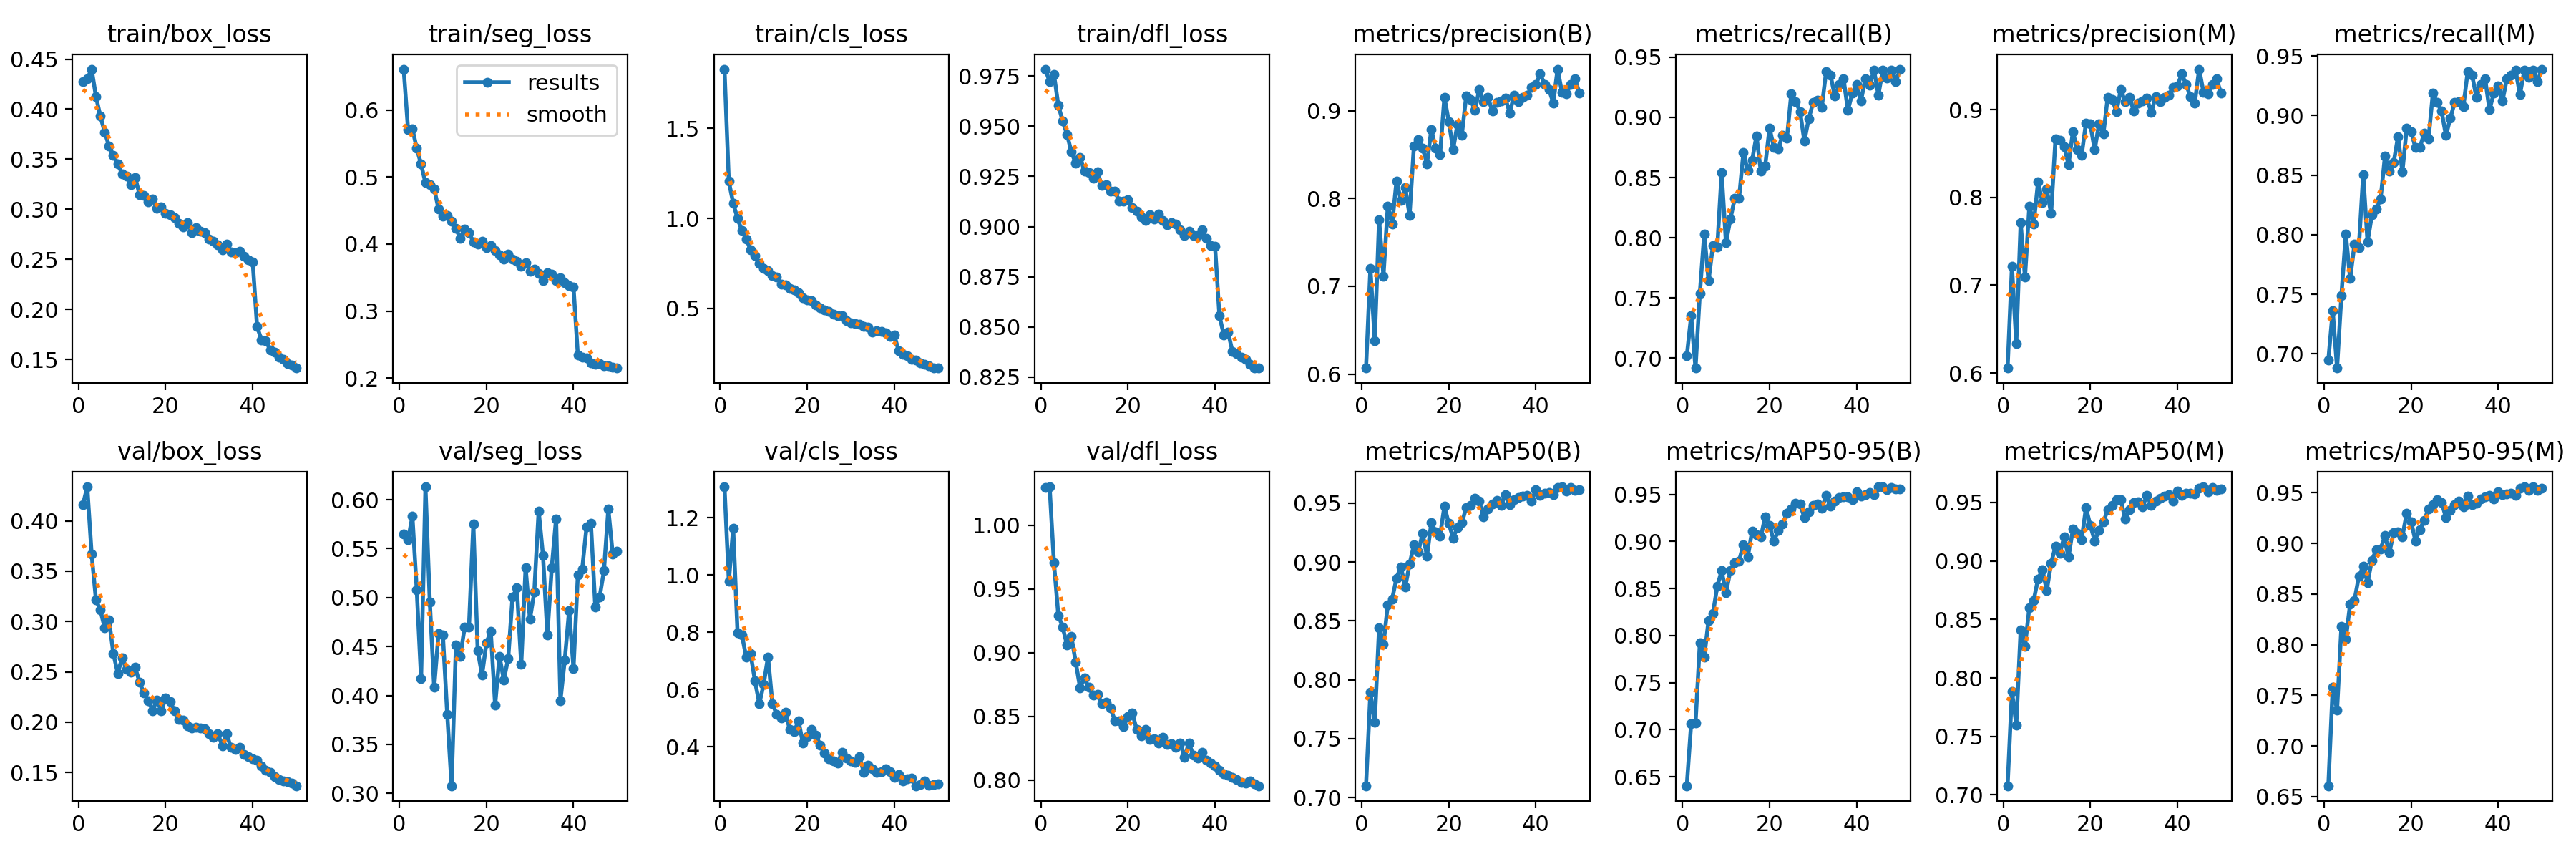

Values plotted in this chart, from the file beside it:
epoch, time, train/box_loss, train/seg_loss, train/cls_loss, train/dfl_loss, metrics/precision(B), metrics/recall(B), metrics/mAP50(B), metrics/mAP50-95(B), metrics/precision(M), metrics/recall(M), metrics/mAP50(M), metrics/mAP50-95(M), val/box_loss, val/seg_loss, val/cls_loss, val/dfl_loss, lr/pg0, lr/pg1, lr/pg2
1, 120.8, 0.4273, 0.6609, 1.83, 0.9785, 0.6068, 0.7017, 0.71, 0.6404, 0.6056, 0.6949, 0.7078, 0.6607, 0.4159, 0.5647, 1.308, 1.029, 0.0003699, 0.0003699, 0.0003699
2, 233.3, 0.4304, 0.571, 1.206, 0.9723, 0.7204, 0.7349, 0.7892, 0.7065, 0.7214, 0.7362, 0.7885, 0.7579, 0.4338, 0.5588, 0.9782, 1.03, 0.0007256, 0.0007256, 0.0007256
3, 344.9, 0.44, 0.572, 1.085, 0.9759, 0.638, 0.6916, 0.7639, 0.7069, 0.6338, 0.6881, 0.7599, 0.7355, 0.3671, 0.5832, 1.162, 0.9703, 0.001067, 0.001067, 0.001067
4, 455.6, 0.4125, 0.5426, 0.9987, 0.9604, 0.776, 0.7539, 0.844, 0.7922, 0.771, 0.7491, 0.841, 0.8181, 0.3213, 0.5079, 0.7984, 0.9292, 0.001045, 0.001045, 0.001045
5, 566.1, 0.3933, 0.5191, 0.9331, 0.9526, 0.7116, 0.8032, 0.83, 0.777, 0.7091, 0.8007, 0.8272, 0.805, 0.3116, 0.417, 0.7907, 0.92, 0.001023, 0.001023, 0.001023
6, 676.8, 0.3771, 0.4913, 0.8836, 0.946, 0.7913, 0.7642, 0.8638, 0.8162, 0.7904, 0.763, 0.86, 0.8401, 0.2937, 0.6132, 0.712, 0.9059, 0.001001, 0.001001, 0.001001
7, 787.5, 0.3634, 0.4882, 0.8256, 0.9372, 0.771, 0.7934, 0.8686, 0.8234, 0.77, 0.7922, 0.8663, 0.8438, 0.3016, 0.4957, 0.7244, 0.9126, 0.000979, 0.000979, 0.000979
8, 897.8, 0.3537, 0.4824, 0.7948, 0.9315, 0.8203, 0.7923, 0.8862, 0.8524, 0.8178, 0.7892, 0.8847, 0.8672, 0.2682, 0.4083, 0.6303, 0.8924, 0.000957, 0.000957, 0.000957
9, 1008, 0.3457, 0.4526, 0.7489, 0.9345, 0.7982, 0.8539, 0.8961, 0.8689, 0.7946, 0.8505, 0.8925, 0.8773, 0.2486, 0.4632, 0.5502, 0.8723, 0.000935, 0.000935, 0.000935
10, 1119, 0.3355, 0.4419, 0.7227, 0.9277, 0.8124, 0.7957, 0.8787, 0.8451, 0.8094, 0.7937, 0.8748, 0.8615, 0.2639, 0.462, 0.6176, 0.8799, 0.000913, 0.000913, 0.000913
11, 1230, 0.3333, 0.4427, 0.7092, 0.9268, 0.7811, 0.8153, 0.8982, 0.869, 0.7818, 0.8165, 0.8981, 0.8831, 0.2523, 0.381, 0.7139, 0.8726, 0.000891, 0.000891, 0.000891
12, 1340, 0.3246, 0.4336, 0.6816, 0.9242, 0.8601, 0.8325, 0.9145, 0.8776, 0.8665, 0.8212, 0.9124, 0.8937, 0.25, 0.3078, 0.5513, 0.8668, 0.000869, 0.000869, 0.000869
13, 1451, 0.332, 0.4234, 0.6717, 0.9272, 0.8673, 0.8326, 0.9087, 0.8792, 0.8649, 0.8302, 0.9066, 0.8942, 0.2544, 0.4513, 0.5121, 0.8672, 0.000847, 0.000847, 0.000847
14, 1562, 0.3149, 0.4079, 0.6357, 0.9205, 0.8575, 0.8707, 0.9243, 0.8966, 0.858, 0.866, 0.9205, 0.9076, 0.2399, 0.4401, 0.4991, 0.86, 0.000825, 0.000825, 0.000825
15, 1673, 0.314, 0.4222, 0.628, 0.9209, 0.8398, 0.8557, 0.9051, 0.8832, 0.8375, 0.8532, 0.9033, 0.8906, 0.229, 0.4697, 0.5191, 0.8611, 0.000803, 0.000803, 0.000803
16, 1783, 0.3074, 0.4165, 0.6088, 0.9178, 0.8788, 0.8643, 0.9335, 0.9112, 0.8748, 0.8606, 0.9271, 0.9105, 0.2216, 0.4702, 0.4598, 0.8562, 0.000781, 0.000781, 0.000781
17, 1894, 0.3104, 0.4036, 0.6014, 0.9176, 0.8572, 0.8847, 0.9259, 0.9069, 0.8547, 0.8822, 0.9236, 0.9111, 0.2117, 0.5753, 0.4522, 0.8466, 0.000759, 0.000759, 0.000759
18, 2005, 0.3013, 0.4002, 0.5879, 0.9127, 0.8499, 0.8552, 0.9221, 0.9046, 0.8477, 0.8527, 0.9179, 0.9066, 0.222, 0.4459, 0.491, 0.8464, 0.000737, 0.000737, 0.000737
19, 2116, 0.3025, 0.4045, 0.5596, 0.9129, 0.9155, 0.8597, 0.9475, 0.9264, 0.8851, 0.8895, 0.9455, 0.9298, 0.2112, 0.4208, 0.4125, 0.8418, 0.000715, 0.000715, 0.000715
20, 2228, 0.296, 0.3944, 0.5445, 0.9135, 0.8879, 0.8911, 0.9328, 0.917, 0.8835, 0.8866, 0.9305, 0.9215, 0.2239, 0.4538, 0.4349, 0.85, 0.000693, 0.000693, 0.000693
21, 2339, 0.2945, 0.3974, 0.5433, 0.9094, 0.8561, 0.8751, 0.9204, 0.9003, 0.8543, 0.8729, 0.9171, 0.9023, 0.2207, 0.4656, 0.4601, 0.8524, 0.000671, 0.000671, 0.000671
22, 2452, 0.2919, 0.3908, 0.5194, 0.9078, 0.8847, 0.874, 0.9294, 0.9115, 0.8839, 0.873, 0.9261, 0.9136, 0.2117, 0.3903, 0.4405, 0.8396, 0.000649, 0.000649, 0.000649
23, 2564, 0.2862, 0.3842, 0.504, 0.905, 0.8725, 0.8852, 0.9333, 0.9185, 0.8724, 0.885, 0.9333, 0.9228, 0.2028, 0.4399, 0.4052, 0.8345, 0.000627, 0.000627, 0.000627
24, 2675, 0.2828, 0.377, 0.4886, 0.903, 0.9169, 0.8828, 0.9461, 0.93, 0.9145, 0.8803, 0.9437, 0.9339, 0.2019, 0.4159, 0.3773, 0.8396, 0.0006051, 0.0006051, 0.0006051
25, 2786, 0.2869, 0.3849, 0.4815, 0.906, 0.9131, 0.9199, 0.9479, 0.9347, 0.9119, 0.9186, 0.9474, 0.9383, 0.1963, 0.4377, 0.357, 0.8316, 0.0005831, 0.0005831, 0.0005831
26, 2897, 0.2771, 0.378, 0.4679, 0.9038, 0.9004, 0.9132, 0.954, 0.9405, 0.8981, 0.9108, 0.9524, 0.9429, 0.1946, 0.5008, 0.3493, 0.8325, 0.0005611, 0.0005611, 0.0005611
27, 3009, 0.2818, 0.3743, 0.4585, 0.9061, 0.9241, 0.9049, 0.9517, 0.9398, 0.9228, 0.9037, 0.9521, 0.9405, 0.1949, 0.5098, 0.3432, 0.8288, 0.0005391, 0.0005391, 0.0005391
28, 3120, 0.2785, 0.367, 0.4576, 0.903, 0.9104, 0.8803, 0.9382, 0.9253, 0.9093, 0.8832, 0.9361, 0.9256, 0.194, 0.4318, 0.3805, 0.8332, 0.0005171, 0.0005171, 0.0005171
29, 3231, 0.277, 0.3726, 0.4314, 0.901, 0.9154, 0.8988, 0.945, 0.9317, 0.9141, 0.8976, 0.9437, 0.9325, 0.1936, 0.5307, 0.3595, 0.8279, 0.0004951, 0.0004951, 0.0004951
30, 3342, 0.2701, 0.3595, 0.4207, 0.9019, 0.8996, 0.9122, 0.9493, 0.9384, 0.8984, 0.911, 0.9497, 0.9383, 0.1884, 0.4778, 0.3514, 0.8285, 0.0004731, 0.0004731, 0.0004731
31, 3453, 0.268, 0.3629, 0.4158, 0.9012, 0.9096, 0.9142, 0.9523, 0.9397, 0.9073, 0.9118, 0.9504, 0.9415, 0.1849, 0.506, 0.3459, 0.8254, 0.0004511, 0.0004511, 0.0004511
32, 3564, 0.2647, 0.3558, 0.4108, 0.8985, 0.9115, 0.9085, 0.948, 0.9352, 0.9104, 0.9072, 0.9465, 0.9357, 0.1885, 0.5887, 0.3658, 0.8288, 0.0004291, 0.0004291, 0.0004291
33, 3675, 0.2593, 0.3451, 0.4003, 0.8956, 0.9144, 0.9382, 0.9572, 0.9486, 0.9133, 0.9369, 0.956, 0.9465, 0.1768, 0.543, 0.3107, 0.8177, 0.0004071, 0.0004071, 0.0004071
34, 3788, 0.2651, 0.3574, 0.3932, 0.8977, 0.8978, 0.9354, 0.9486, 0.9373, 0.8966, 0.9341, 0.9477, 0.9378, 0.1885, 0.4617, 0.3346, 0.8292, 0.0003851, 0.0003851, 0.0003851
35, 3901, 0.2574, 0.3547, 0.3688, 0.8957, 0.9176, 0.9176, 0.9529, 0.9427, 0.9151, 0.9151, 0.9514, 0.9393, 0.1748, 0.5302, 0.3217, 0.8192, 0.0003631, 0.0003631, 0.0003631
36, 4013, 0.2566, 0.3455, 0.3732, 0.8955, 0.9103, 0.9273, 0.9548, 0.947, 0.9091, 0.926, 0.9539, 0.944, 0.1728, 0.5807, 0.3091, 0.8173, 0.0003411, 0.0003411, 0.0003411
37, 4125, 0.2582, 0.3492, 0.3696, 0.8985, 0.9153, 0.9321, 0.9561, 0.9473, 0.9141, 0.9308, 0.9556, 0.9461, 0.1748, 0.3949, 0.3137, 0.8215, 0.0003191, 0.0003191, 0.0003191
38, 4236, 0.253, 0.3425, 0.362, 0.8942, 0.9176, 0.906, 0.9565, 0.9477, 0.9162, 0.9049, 0.9567, 0.9474, 0.1679, 0.4365, 0.3225, 0.8152, 0.0002971, 0.0002971, 0.0002971
39, 4347, 0.2495, 0.3382, 0.3451, 0.8907, 0.927, 0.92, 0.9518, 0.9445, 0.9257, 0.9187, 0.9511, 0.944, 0.1659, 0.487, 0.3115, 0.8132, 0.0002751, 0.0002751, 0.0002751
40, 4459, 0.2475, 0.336, 0.3507, 0.8901, 0.9299, 0.9271, 0.9613, 0.9528, 0.9274, 0.9247, 0.9595, 0.9509, 0.1639, 0.4278, 0.2925, 0.8112, 0.0002531, 0.0002531, 0.0002531
41, 4568, 0.1831, 0.2342, 0.2638, 0.8557, 0.9421, 0.9136, 0.9568, 0.9478, 0.9407, 0.9124, 0.956, 0.9483, 0.162, 0.5232, 0.3037, 0.8075, 0.0002311, 0.0002311, 0.0002311
42, 4677, 0.1699, 0.231, 0.2441, 0.8461, 0.9304, 0.9323, 0.9585, 0.9496, 0.9291, 0.9311, 0.9577, 0.949, 0.1562, 0.529, 0.2811, 0.8048, 0.0002091, 0.0002091, 0.0002091
43, 4785, 0.1691, 0.2299, 0.2348, 0.8473, 0.9247, 0.927, 0.9592, 0.952, 0.9146, 0.9339, 0.9579, 0.9496, 0.1525, 0.5723, 0.2865, 0.8036, 0.0001871, 0.0001871, 0.0001871
44, 4893, 0.1596, 0.2226, 0.2157, 0.8377, 0.9092, 0.9391, 0.9575, 0.9501, 0.9079, 0.9379, 0.9573, 0.9476, 0.1504, 0.5757, 0.2901, 0.8022, 0.0001651, 0.0001651, 0.0001651
45, 5002, 0.1574, 0.2201, 0.2104, 0.8369, 0.9476, 0.9186, 0.9635, 0.958, 0.9463, 0.9174, 0.9624, 0.9542, 0.1458, 0.4907, 0.2635, 0.8004, 0.0001431, 0.0001431, 0.0001431
46, 5110, 0.1523, 0.2213, 0.1975, 0.835, 0.921, 0.9392, 0.9639, 0.958, 0.9198, 0.938, 0.9634, 0.9558, 0.1433, 0.5003, 0.2683, 0.7981, 0.0001211, 0.0001211, 0.0001211
47, 5220, 0.1504, 0.218, 0.1883, 0.8339, 0.9196, 0.9329, 0.9602, 0.9554, 0.9183, 0.9318, 0.9593, 0.9526, 0.1413, 0.5277, 0.2813, 0.7976, 9.91012e-05, 9.91012e-05, 9.91012e-05
48, 5330, 0.1463, 0.2182, 0.1782, 0.8314, 0.9302, 0.9393, 0.9636, 0.9576, 0.9291, 0.938, 0.9626, 0.9558, 0.1408, 0.5905, 0.265, 0.7989, 7.71034e-05, 7.71034e-05, 7.71034e-05
49, 5439, 0.1446, 0.2164, 0.1672, 0.8296, 0.9365, 0.9294, 0.9608, 0.9555, 0.9352, 0.9282, 0.9606, 0.9524, 0.1398, 0.5447, 0.2673, 0.7972, 5.51056e-05, 5.51056e-05, 5.51056e-05
50, 5548, 0.1416, 0.215, 0.1688, 0.8296, 0.9202, 0.9401, 0.9615, 0.9561, 0.9189, 0.9389, 0.9615, 0.9541, 0.1369, 0.5471, 0.271, 0.7954, 3.31078e-05, 3.31078e-05, 3.31078e-05
